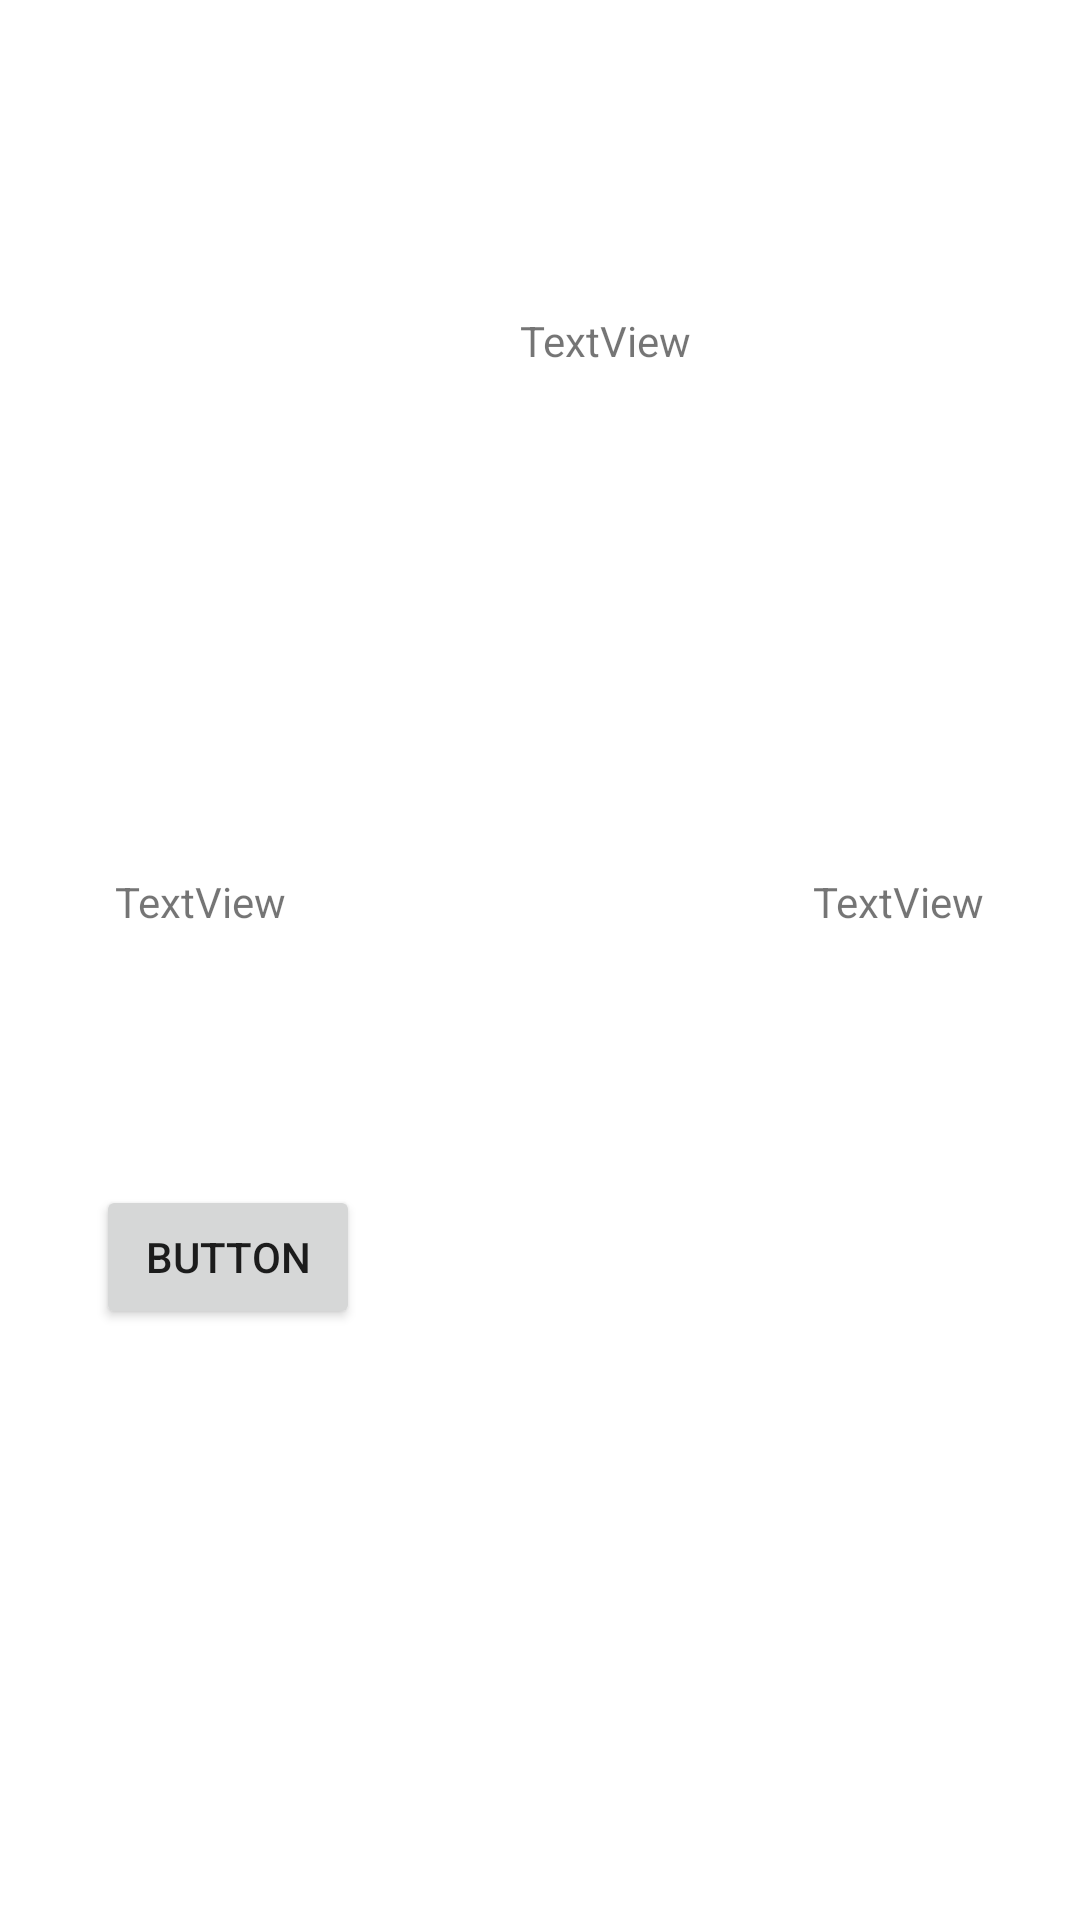

Reconstruct the res/layout file that produces this screen, plus the resources it refers to.
<!-- AndroidManifest.xml: application theme Theme.View_and_Views_Group -->
<!-- res/layout/constraint_layout.xml -->
<?xml version="1.0" encoding="utf-8"?>
<androidx.constraintlayout.widget.ConstraintLayout xmlns:android="http://schemas.android.com/apk/res/android"
    xmlns:app="http://schemas.android.com/apk/res-auto"
    xmlns:tools="http://schemas.android.com/tools"
    android:layout_width="match_parent"
    android:layout_height="match_parent">

    <TextView
        android:id="@+id/textView"
        android:layout_width="wrap_content"
        android:layout_height="wrap_content"
        android:layout_marginTop="104dp"
        android:text="TextView"
        app:layout_constraintEnd_toEndOf="parent"
        app:layout_constraintHorizontal_bias="0.572"
        app:layout_constraintStart_toStartOf="parent"
        app:layout_constraintTop_toTopOf="parent" />

    <TextView
        android:id="@+id/textView5"
        android:layout_width="wrap_content"
        android:layout_height="wrap_content"
        android:layout_marginTop="168dp"
        android:text="TextView"
        app:layout_constraintEnd_toStartOf="@+id/textView"
        app:layout_constraintHorizontal_bias="0.33"
        app:layout_constraintStart_toStartOf="parent"
        app:layout_constraintTop_toBottomOf="@+id/textView" />

    <TextView
        android:id="@+id/textView7"
        android:layout_width="wrap_content"
        android:layout_height="wrap_content"
        android:layout_marginEnd="32dp"
        android:text="TextView"
        app:layout_constraintBottom_toBottomOf="@+id/textView5"
        app:layout_constraintEnd_toEndOf="parent" />

    <Button
        android:id="@+id/button"
        android:layout_width="wrap_content"
        android:layout_height="wrap_content"
        android:layout_marginStart="32dp"
        android:text="Button"
        app:layout_constraintBottom_toBottomOf="parent"
        app:layout_constraintStart_toStartOf="parent"
        app:layout_constraintTop_toBottomOf="@+id/textView5"
        app:layout_constraintVertical_bias="0.302" />

</androidx.constraintlayout.widget.ConstraintLayout>
<!-- resources referenced by this layout -->
<resources>
  <style name="Theme.View_and_Views_Group" parent="Theme.MaterialComponents.DayNight.DarkActionBar">
          
          <item name="colorPrimary">@color/purple_500</item>
          <item name="colorPrimaryVariant">@color/purple_700</item>
          <item name="colorOnPrimary">@color/white</item>
          
          <item name="colorSecondary">@color/teal_200</item>
          <item name="colorSecondaryVariant">@color/teal_700</item>
          <item name="colorOnSecondary">@color/black</item>
          
          <item name="android:statusBarColor" tools:targetApi="l">?attr/colorPrimaryVariant</item>
          
      </style>
  <!-- not gathered from this repository: default colours our renderer supplied (Android Studio template values) -->
  <color name="purple_500">#FF6200EE</color>
  <color name="purple_700">#FF3700B3</color>
  <color name="teal_200">#FF03DAC5</color>
  <color name="teal_700">#FF018786</color>
  <color name="black">#FF000000</color>
  <color name="white">#FFFFFFFF</color>
</resources>
